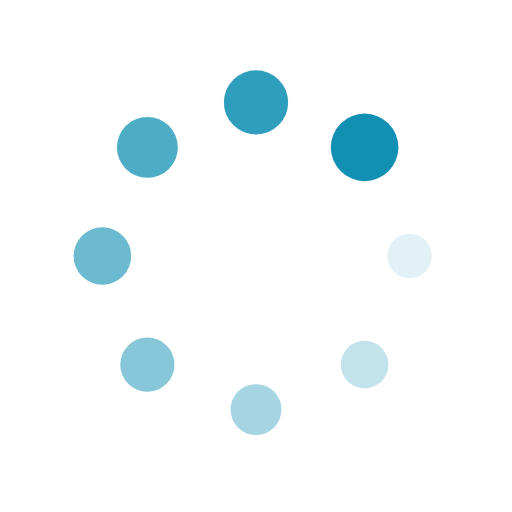
t = 0.00 s
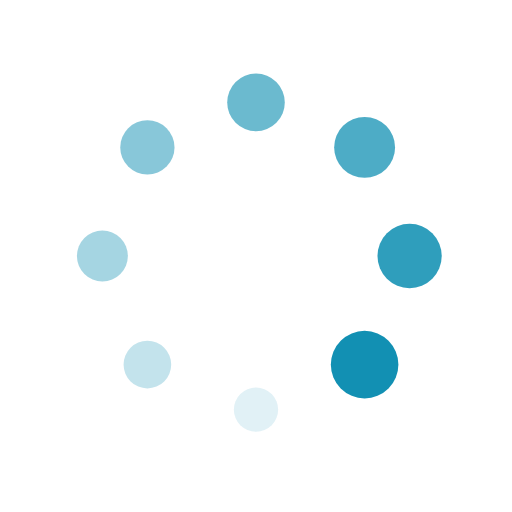
t = 0.25 s
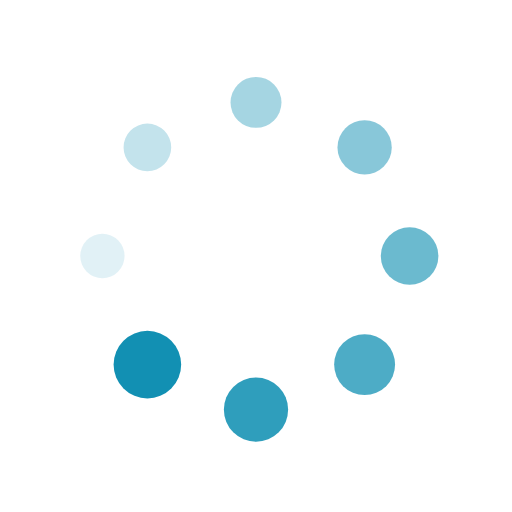
t = 0.50 s
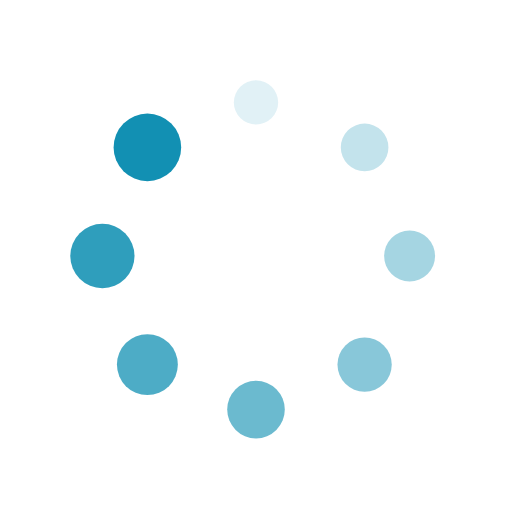
t = 0.75 s

The animated SVG that drew these frames (rendered in a browser with its animation timeline set to each time). Animation: 16 SMIL elements (animate=8,animateTransform=8); one cycle of 1.00 s, repeats indefinitely.

<?xml version="1.0" encoding="utf-8"?>
<svg xmlns="http://www.w3.org/2000/svg" xmlns:xlink="http://www.w3.org/1999/xlink" style="margin: auto; background: none; display: block; shape-rendering: auto;" width="200px" height="200px" viewBox="0 0 100 100" preserveAspectRatio="xMidYMid">
<g transform="translate(80,50)">
<g transform="rotate(0)">
<circle cx="0" cy="0" r="4" fill="#1290b3" fill-opacity="1">
  <animateTransform attributeName="transform" type="scale" begin="-0.875s" values="1.6500000000000001 1.6500000000000001;1 1" keyTimes="0;1" dur="1s" repeatCount="indefinite"></animateTransform>
  <animate attributeName="fill-opacity" keyTimes="0;1" dur="1s" repeatCount="indefinite" values="1;0" begin="-0.875s"></animate>
</circle>
</g>
</g><g transform="translate(71.21320343559643,71.21320343559643)">
<g transform="rotate(45)">
<circle cx="0" cy="0" r="4" fill="#1290b3" fill-opacity="0.875">
  <animateTransform attributeName="transform" type="scale" begin="-0.75s" values="1.6500000000000001 1.6500000000000001;1 1" keyTimes="0;1" dur="1s" repeatCount="indefinite"></animateTransform>
  <animate attributeName="fill-opacity" keyTimes="0;1" dur="1s" repeatCount="indefinite" values="1;0" begin="-0.75s"></animate>
</circle>
</g>
</g><g transform="translate(50,80)">
<g transform="rotate(90)">
<circle cx="0" cy="0" r="4" fill="#1290b3" fill-opacity="0.75">
  <animateTransform attributeName="transform" type="scale" begin="-0.625s" values="1.6500000000000001 1.6500000000000001;1 1" keyTimes="0;1" dur="1s" repeatCount="indefinite"></animateTransform>
  <animate attributeName="fill-opacity" keyTimes="0;1" dur="1s" repeatCount="indefinite" values="1;0" begin="-0.625s"></animate>
</circle>
</g>
</g><g transform="translate(28.786796564403577,71.21320343559643)">
<g transform="rotate(135)">
<circle cx="0" cy="0" r="4" fill="#1290b3" fill-opacity="0.625">
  <animateTransform attributeName="transform" type="scale" begin="-0.5s" values="1.6500000000000001 1.6500000000000001;1 1" keyTimes="0;1" dur="1s" repeatCount="indefinite"></animateTransform>
  <animate attributeName="fill-opacity" keyTimes="0;1" dur="1s" repeatCount="indefinite" values="1;0" begin="-0.5s"></animate>
</circle>
</g>
</g><g transform="translate(20,50.00000000000001)">
<g transform="rotate(180)">
<circle cx="0" cy="0" r="4" fill="#1290b3" fill-opacity="0.5">
  <animateTransform attributeName="transform" type="scale" begin="-0.375s" values="1.6500000000000001 1.6500000000000001;1 1" keyTimes="0;1" dur="1s" repeatCount="indefinite"></animateTransform>
  <animate attributeName="fill-opacity" keyTimes="0;1" dur="1s" repeatCount="indefinite" values="1;0" begin="-0.375s"></animate>
</circle>
</g>
</g><g transform="translate(28.78679656440357,28.786796564403577)">
<g transform="rotate(225)">
<circle cx="0" cy="0" r="4" fill="#1290b3" fill-opacity="0.375">
  <animateTransform attributeName="transform" type="scale" begin="-0.25s" values="1.6500000000000001 1.6500000000000001;1 1" keyTimes="0;1" dur="1s" repeatCount="indefinite"></animateTransform>
  <animate attributeName="fill-opacity" keyTimes="0;1" dur="1s" repeatCount="indefinite" values="1;0" begin="-0.25s"></animate>
</circle>
</g>
</g><g transform="translate(49.99999999999999,20)">
<g transform="rotate(270)">
<circle cx="0" cy="0" r="4" fill="#1290b3" fill-opacity="0.25">
  <animateTransform attributeName="transform" type="scale" begin="-0.125s" values="1.6500000000000001 1.6500000000000001;1 1" keyTimes="0;1" dur="1s" repeatCount="indefinite"></animateTransform>
  <animate attributeName="fill-opacity" keyTimes="0;1" dur="1s" repeatCount="indefinite" values="1;0" begin="-0.125s"></animate>
</circle>
</g>
</g><g transform="translate(71.21320343559643,28.78679656440357)">
<g transform="rotate(315)">
<circle cx="0" cy="0" r="4" fill="#1290b3" fill-opacity="0.125">
  <animateTransform attributeName="transform" type="scale" begin="0s" values="1.6500000000000001 1.6500000000000001;1 1" keyTimes="0;1" dur="1s" repeatCount="indefinite"></animateTransform>
  <animate attributeName="fill-opacity" keyTimes="0;1" dur="1s" repeatCount="indefinite" values="1;0" begin="0s"></animate>
</circle>
</g>
</g>
<!-- [ldio] generated by https://loading.io/ --></svg>
